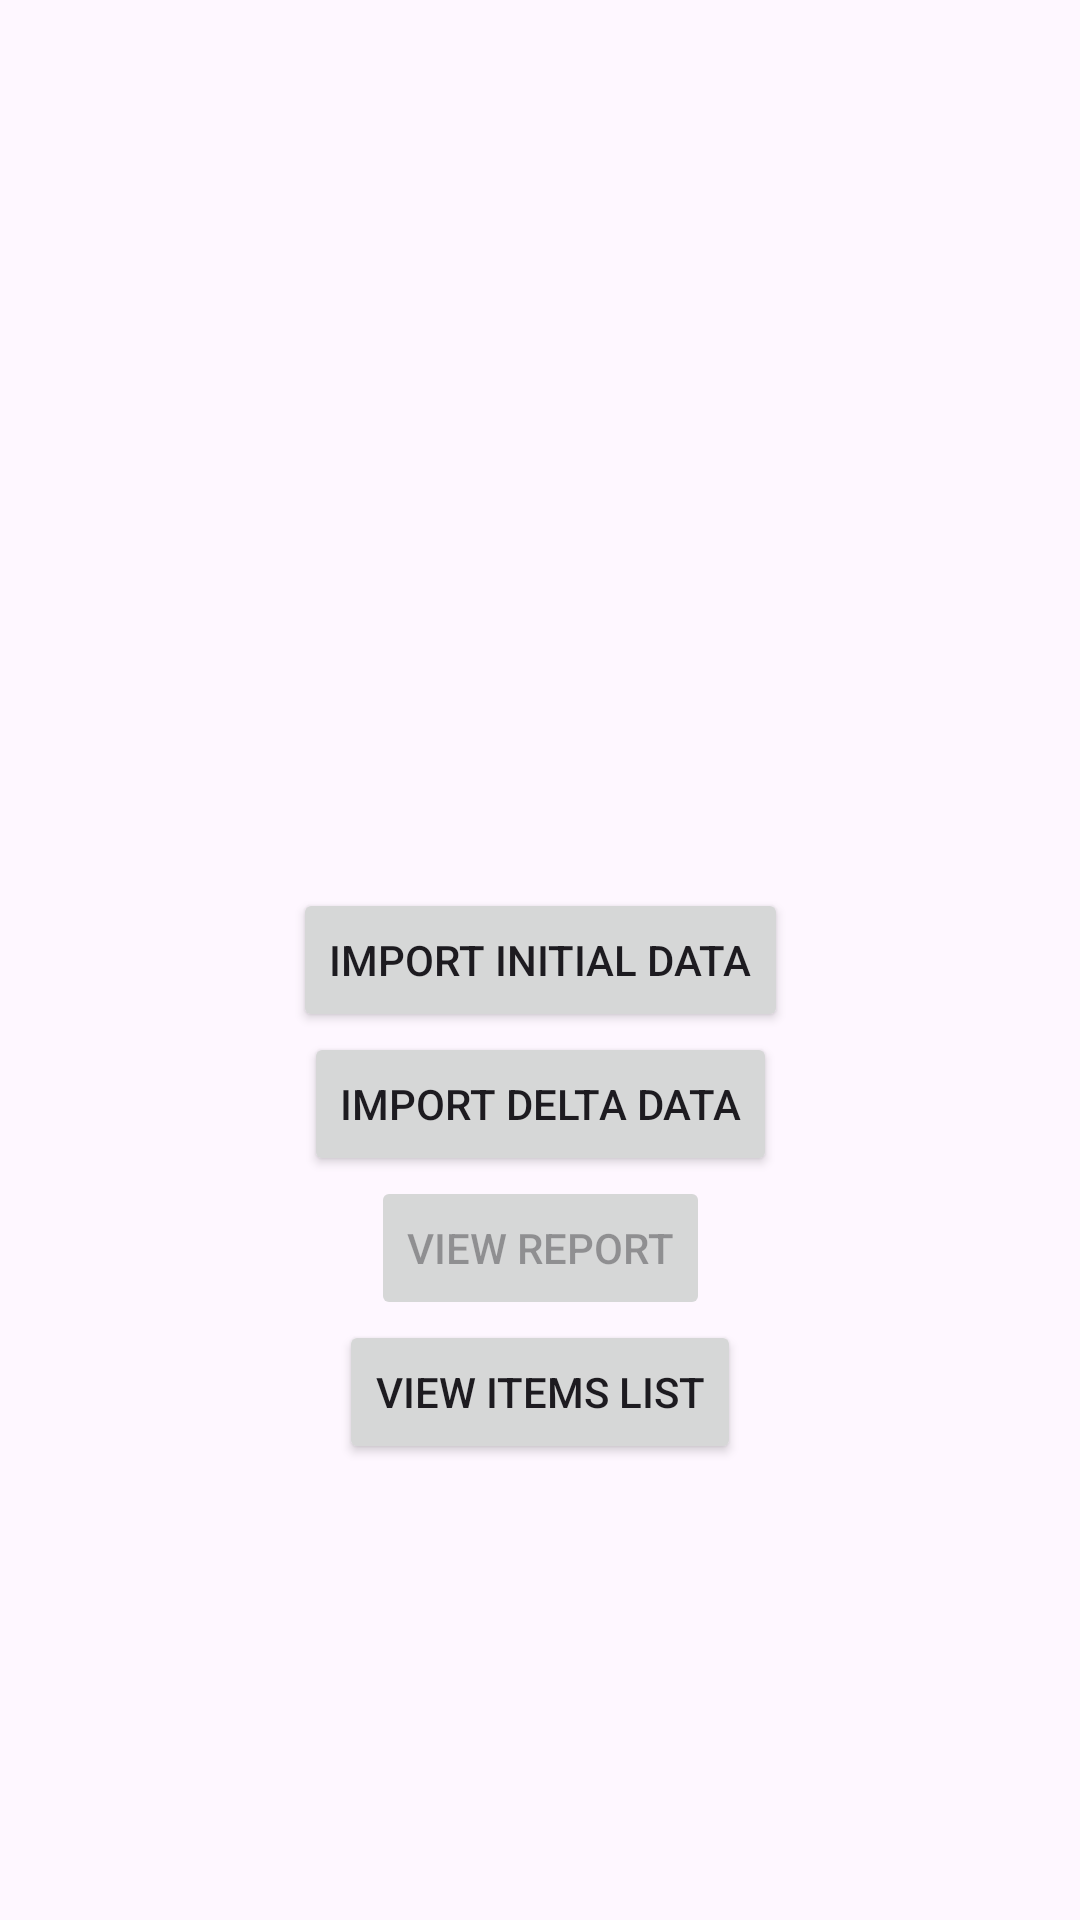

Write the Android layout XML for this screen, with the resource values it uses.
<!-- AndroidManifest.xml: application theme Theme.MakerHub -->
<!-- res/layout/activity_main.xml -->
<?xml version="1.0" encoding="utf-8"?>
<androidx.constraintlayout.widget.ConstraintLayout xmlns:android="http://schemas.android.com/apk/res/android"
    xmlns:app="http://schemas.android.com/apk/res-auto"
    xmlns:tools="http://schemas.android.com/tools"
    android:id="@+id/main"
    android:layout_width="match_parent"
    android:layout_height="match_parent"
    tools:context=".presentation.ui.MainActivity">

    <Button
        android:id="@+id/init_import_button"
        android:text="Import initial data"
        android:layout_width="wrap_content"
        android:layout_height="wrap_content"
        app:layout_constraintBottom_toBottomOf="parent"
        app:layout_constraintEnd_toEndOf="parent"
        app:layout_constraintStart_toStartOf="parent"
        app:layout_constraintTop_toTopOf="parent" />

    <Button
        android:id="@+id/init_delta_button"
        android:layout_width="wrap_content"
        android:layout_height="wrap_content"
        android:text="Import delta data"
        app:layout_constraintEnd_toEndOf="parent"
        app:layout_constraintStart_toStartOf="parent"
        app:layout_constraintTop_toBottomOf="@+id/init_import_button" />

    <Button
        android:id="@+id/view_report_button"
        android:layout_width="wrap_content"
        android:layout_height="wrap_content"
        android:text="View report"
        android:enabled="false"
        app:layout_constraintEnd_toEndOf="parent"
        app:layout_constraintStart_toStartOf="parent"
        app:layout_constraintTop_toBottomOf="@+id/init_delta_button" />

    <Button
        android:id="@+id/view_items_button"
        android:layout_width="wrap_content"
        android:layout_height="wrap_content"
        android:text="@string/view_items_list"
        app:layout_constraintEnd_toEndOf="parent"
        app:layout_constraintStart_toStartOf="parent"
        app:layout_constraintTop_toBottomOf="@+id/view_report_button" />
</androidx.constraintlayout.widget.ConstraintLayout>
<!-- resources referenced by this layout -->
<resources>
  <string name="view_items_list">View Items List</string>
  <style name="Theme.MakerHub" parent="Base.Theme.MakerHub" />
  <style name="Base.Theme.MakerHub" parent="Theme.Material3.DayNight.NoActionBar">
          
          
      </style>
</resources>
